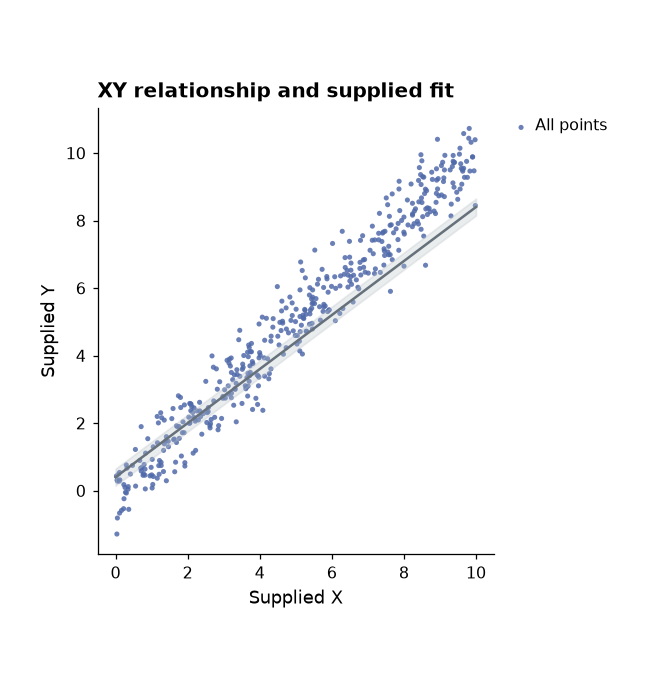

Values plotted in this chart, from the file beside it:
panel	record_type	group	x	y	lower	upper	unit_id
C	point	All points	9.8	10.44			C_All points_0
C	point	All points	0.7928	0.7764			C_All points_1
C	point	All points	5.118	5.946			C_All points_2
C	point	All points	5.256	5.341			C_All points_3
C	point	All points	3.13	2.859			C_All points_4
C	point	All points	1.41	0.294			C_All points_5
C	point	All points	1.769	1.549			C_All points_6
C	point	All points	8.235	7.819			C_All points_7
C	point	All points	3.528	3.748			C_All points_8
C	point	All points	2.213	2.058			C_All points_9
C	point	All points	9.076	9.726			C_All points_10
C	point	All points	9.345	9.601			C_All points_11
C	point	All points	4.312	3.606			C_All points_12
C	point	All points	9.283	9.5			C_All points_13
C	point	All points	2.222	1.193			C_All points_14
C	point	All points	5.118	5.158			C_All points_15
C	point	All points	8.239	8.16			C_All points_16
C	point	All points	5.867	6.274			C_All points_17
C	point	All points	0.8949	1.539			C_All points_18
C	point	All points	9.494	8.629			C_All points_19
C	point	All points	3.771	4.36			C_All points_20
C	point	All points	4.087	2.38			C_All points_21
C	point	All points	5.455	5.539			C_All points_22
C	point	All points	2.975	2.738			C_All points_23
C	point	All points	1.809	2.462			C_All points_24
C	point	All points	0.7303	0.6851			C_All points_25
C	point	All points	9.906	9.881			C_All points_26
C	point	All points	6.924	6.471			C_All points_27
C	point	All points	5.63	6.26			C_All points_28
C	point	All points	5.113	4.138			C_All points_29
C	point	All points	5.101	4.427			C_All points_30
C	point	All points	9.577	9.681			C_All points_31
C	point	All points	9.307	8.136			C_All points_32
C	point	All points	0.9884	0.6904			C_All points_33
C	point	All points	7.445	6.681			C_All points_34
C	point	All points	2.141	2.317			C_All points_35
C	point	All points	3.666	2.802			C_All points_36
C	point	All points	5.993	6.05			C_All points_37
C	point	All points	2.339	2.363			C_All points_38
C	point	All points	2.634	1.987			C_All points_39
C	point	All points	1.033	0.1847			C_All points_40
C	point	All points	0.12	0.3196			C_All points_41
C	point	All points	1.003	0.4677			C_All points_42
C	point	All points	8.414	8.554			C_All points_43
C	point	All points	3.127	3.103			C_All points_44
C	point	All points	6.368	6.902			C_All points_45
C	point	All points	4.537	4.316			C_All points_46
C	point	All points	5.299	4.723			C_All points_47
C	point	All points	0.2638	0.09551			C_All points_48
C	point	All points	0.04267	0.3123			C_All points_49
C	point	All points	9.466	8.837			C_All points_50
C	point	All points	2.154	1.111			C_All points_51
C	point	All points	0.2985	0.7642			C_All points_52
C	point	All points	5.884	5.305			C_All points_53
C	point	All points	1.745	2.81			C_All points_54
C	point	All points	2.57	2.343			C_All points_55
C	point	All points	8.237	8.512			C_All points_56
C	point	All points	1.666	0.8437			C_All points_57
C	point	All points	5.468	5.945			C_All points_58
C	point	All points	8.931	10.41			C_All points_59
... 430 more rows
